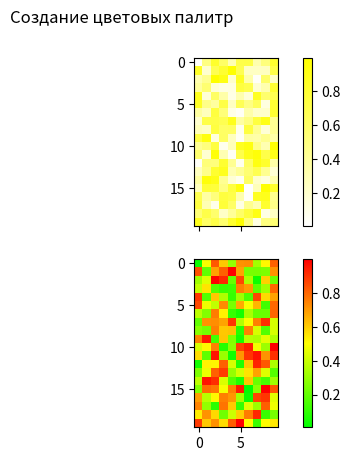

Source code (Python):
import matplotlib as mpl
import matplotlib.pyplot as plt
import numpy as np

dat = np.random.random(200).reshape(20,10) # создаём матрицу значений

xx = np.array([0.5, 0.0, 0.1])*255
print(xx)
# Создаём список цветовых палитр из словаря

# ---------------------------------------------------------
# Вариант 1 Ромашка (бело-жёлтый)

cdict1 = {'red':   ((0.0, 1.0, 1.0),
                   (1.0, 1.0, 1.0)),

         'green': ((0.0, 1.0, 1.0),
                   (1.0, 1.0, 1.0)),

         'blue':  ((0.0, 1.0, 1.0),
                   (1.0, 0.0, 0.0))
        }

cmap1 = mpl.colors.LinearSegmentedColormap('cmap1', cdict1)


# Вариант 2 Светофор(красный-жёлтый-зелёный)

cdict2 = {'red':   ((0.0, 0.0, 0.0),
                   (0.5, 1.0, 1.0),
                   (1.0, 1.0, 1.0)),

         'green': ((0.0, 1.0, 1.0),
                   (0.5, 1.0, 1.0),
                   (1.0, 0.0, 0.0)),

         'blue':  ((0.0, 0.0, 0.0),
                   (0.5, 0.0, 0.0),
                   (1.0, 0.0, 0.0))
        }

cmap2 = mpl.colors.LinearSegmentedColormap('cmap2', cdict2)
# ---------------------------------------------------------

fig, axes= plt.subplots(nrows=2, ncols=1, sharex=True)

cmaplist = plt.cm.datad

cmaps = [cmap1, cmap2]

for i, ax in enumerate(fig.axes):
    cf = ax.imshow(dat, cmap=cmaps[i])
    fig.colorbar(cf, ax=ax)

plt.suptitle(u'Создание цветовых палитр')
plt.show()
